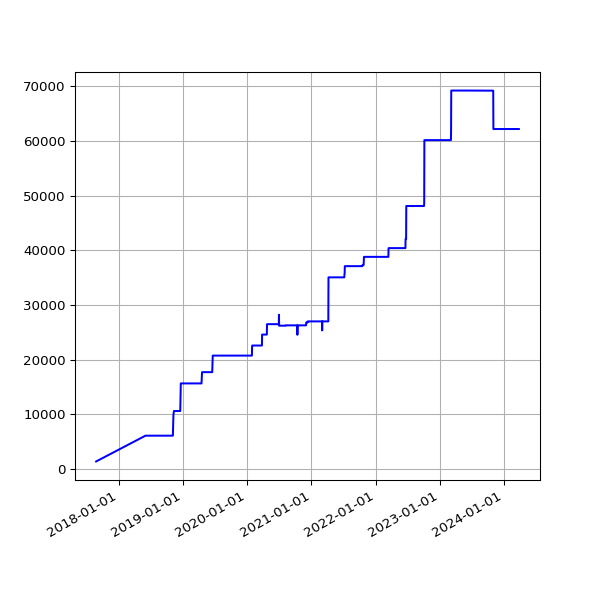

Data behind this chart, as committed beside it:
date, value
2017-08-24 05:47:31 +0100, 1402
2018-06-01 05:44:15 +0100, 6119
2018-06-04 05:24:39 +0100, 6119
2018-06-07 06:06:31 +0100, 6119
2018-06-25 05:53:05 +0100, 6119
2018-07-10 06:31:48 +0100, 6119
2018-07-16 06:27:33 +0100, 6119
2018-07-22 06:28:04 +0100, 6119
2018-07-25 06:33:35 +0100, 6119
2018-07-28 06:42:39 +0100, 6119
2018-08-01 06:05:11 +0100, 6119
2018-08-04 05:47:50 +0100, 6119
2018-08-07 06:16:22 +0100, 6119
2018-08-10 06:44:44 +0100, 6119
2018-08-13 06:18:24 +0100, 6119
2018-08-16 06:36:33 +0100, 6119
2018-08-19 06:01:25 +0100, 6119
2018-08-22 06:51:37 +0100, 6119
2018-08-25 06:24:08 +0100, 6119
2018-08-28 06:26:32 +0100, 6119
2018-09-01 05:58:49 +0100, 6119
2018-09-04 05:55:32 +0100, 6119
2018-09-07 05:52:57 +0100, 6119
2018-09-10 06:01:53 +0100, 6119
2018-09-13 05:45:39 +0100, 6119
2018-09-16 05:46:46 +0100, 6119
2018-09-19 06:33:00 +0100, 6119
2018-09-22 05:54:16 +0100, 6119
2018-09-25 05:59:08 +0100, 6119
2018-10-04 06:11:36 +0100, 6119
2018-10-07 06:27:15 +0100, 6119
2018-10-10 06:46:32 +0100, 6119
2018-10-13 05:53:53 +0100, 6119
2018-10-16 06:26:10 +0100, 6119
2018-10-19 07:06:25 +0100, 6119
2018-10-22 07:10:20 +0100, 6119
2018-10-25 06:00:59 +0100, 6119
2018-10-28 05:13:53 +0000, 6119
2018-11-01 06:49:27 +0000, 6119
2018-11-04 06:12:54 +0000, 6119
2018-11-07 06:03:06 +0000, 9846
2018-11-10 06:10:02 +0000, 10630
2018-11-13 06:13:10 +0000, 10630
2018-11-16 06:06:18 +0000, 10630
2018-11-19 06:13:27 +0000, 10630
2018-11-22 06:43:41 +0000, 10630
2018-11-25 06:14:56 +0000, 10630
2018-12-01 06:23:51 +0000, 10630
2018-12-04 07:04:53 +0000, 10630
2018-12-07 06:14:22 +0000, 10630
2018-12-10 06:27:57 +0000, 10630
2018-12-13 06:31:09 +0000, 10630
2018-12-16 06:21:57 +0000, 10630
2018-12-19 06:31:52 +0000, 15676
2018-12-22 06:31:39 +0000, 15676
2018-12-25 06:50:52 +0000, 15676
2018-12-28 07:09:18 +0000, 15676
2019-01-01 06:51:12 +0000, 15676
2019-01-04 07:45:52 +0000, 15676
2019-01-07 06:36:52 +0000, 15676
... 1,538 more rows
